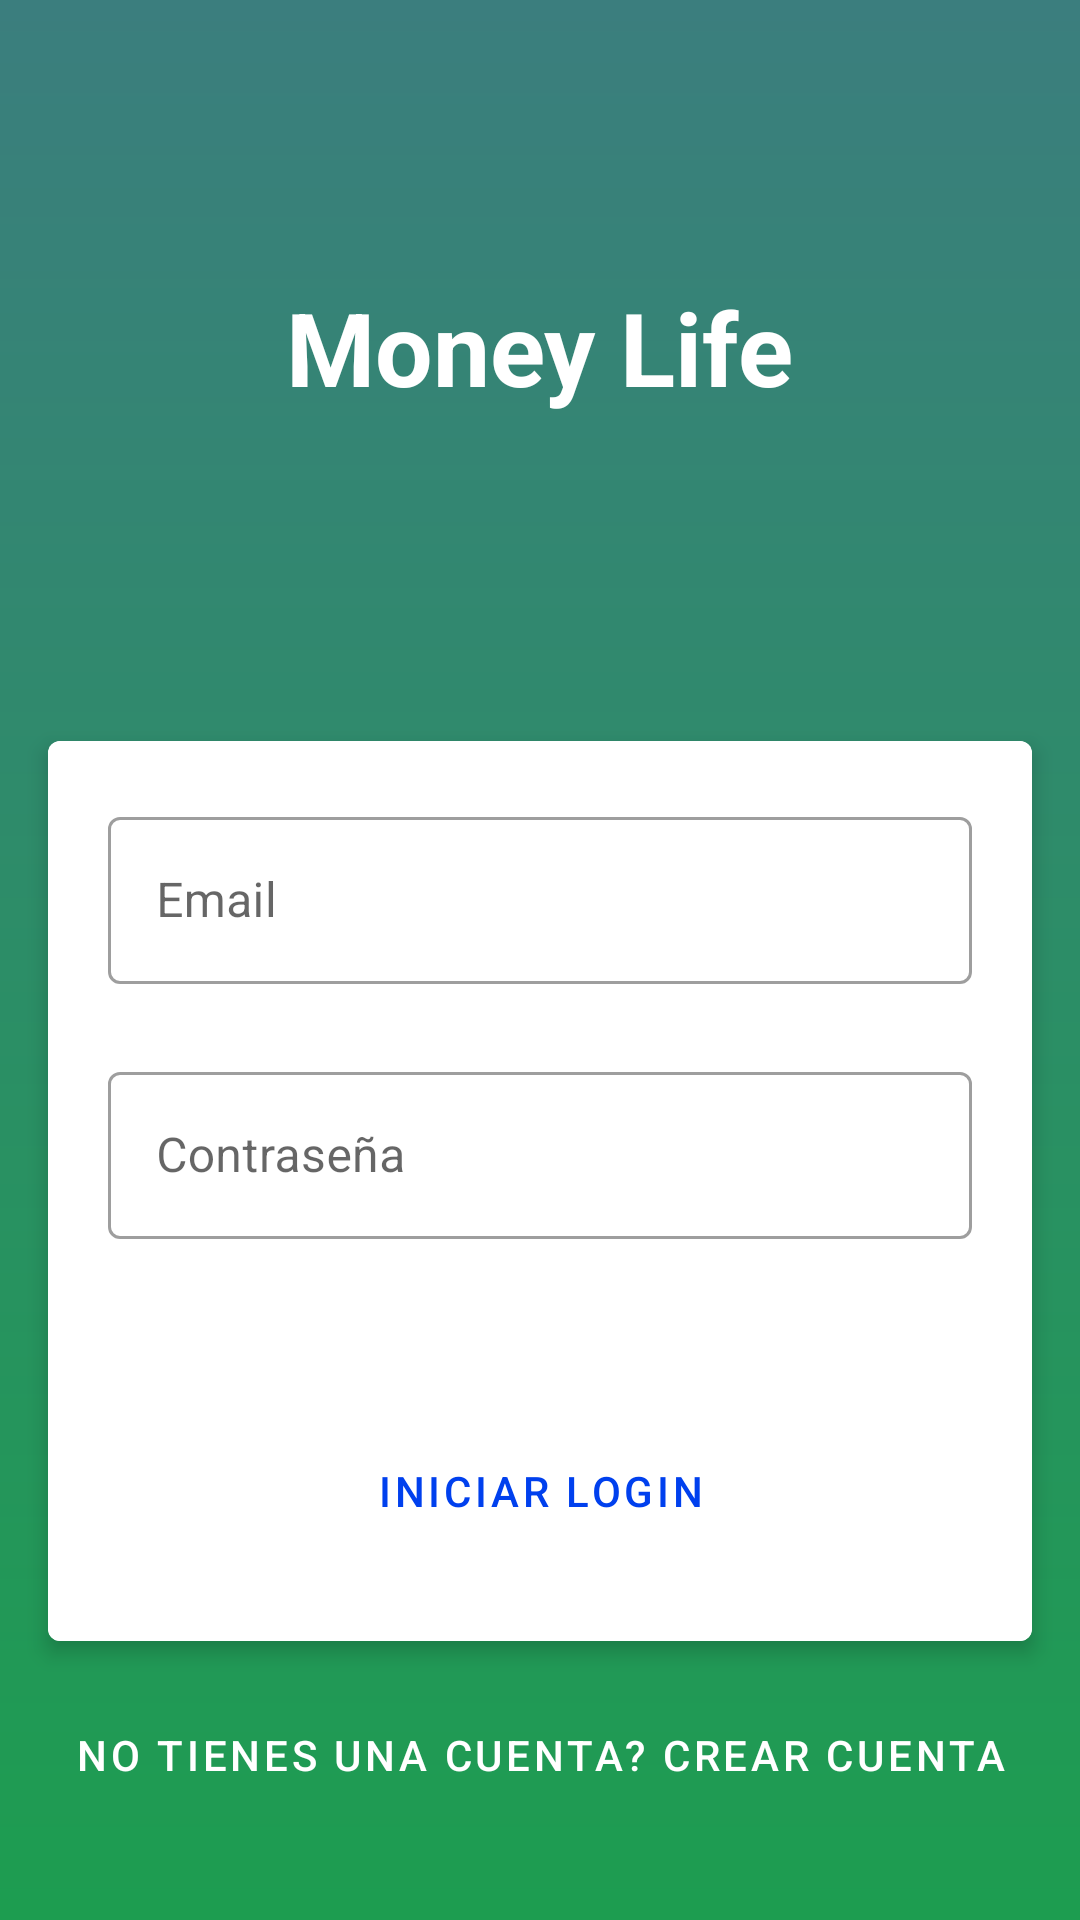

Android layout source for this screen:
<!-- AndroidManifest.xml: application theme Theme.MoneyLife -->
<!-- res/layout/fragment_login.xml -->
<?xml version="1.0" encoding="utf-8"?>
<androidx.constraintlayout.widget.ConstraintLayout xmlns:android="http://schemas.android.com/apk/res/android"
    xmlns:app="http://schemas.android.com/apk/res-auto"
    xmlns:tools="http://schemas.android.com/tools"
    android:layout_width="match_parent"
    android:layout_height="match_parent"
    android:background="@drawable/login_background">

    <TextView
        android:id="@+id/title"
        style="@style/LoginTitle"
        android:text="@string/app_name"
        app:layout_constraintBottom_toTopOf="@id/card"
        app:layout_constraintEnd_toEndOf="parent"
        app:layout_constraintStart_toStartOf="parent"
        app:layout_constraintTop_toTopOf="parent" />

    <androidx.cardview.widget.CardView
        android:id="@+id/card"
        android:layout_width="0dp"
        android:layout_height="300dp"
        android:layout_gravity="center"
        android:layout_marginStart="16dp"
        android:layout_marginTop="16dp"
        android:layout_marginEnd="16dp"
        app:cardBackgroundColor="@color/white"
        app:cardCornerRadius="4dp"
        app:cardElevation="4dp"
        app:layout_constraintBottom_toBottomOf="parent"
        app:layout_constraintEnd_toEndOf="parent"
        app:layout_constraintStart_toStartOf="parent"
        app:layout_constraintTop_toBottomOf="@id/title"
        app:layout_constraintVertical_bias=".7">

        <androidx.constraintlayout.widget.ConstraintLayout
            android:id="@+id/cardLayout"
            android:layout_width="match_parent"
            android:layout_height="match_parent"
            android:background="#FFFFFF"
            android:paddingStart="20dp"
            android:paddingTop="20dp"
            android:paddingEnd="20dp"
            android:paddingBottom="20dp">

            <TextView
                android:id="@+id/errorMessage"
                style="@style/LoginError"
                android:text="@string/login_error"
                app:layout_constraintBottom_toTopOf="@id/loginButton"
                app:layout_constraintEnd_toEndOf="parent"
                app:layout_constraintStart_toStartOf="parent"
                app:layout_constraintTop_toBottomOf="@id/passwordFieldHint"
                app:layout_constraintVertical_weight=".5"
                tools:visibility="visible" />

            <com.google.android.material.textfield.TextInputLayout
                android:id="@+id/emailFieldHint"
                style="@style/Widget.MaterialComponents.TextInputLayout.OutlinedBox"
                android:layout_width="0dp"
                android:layout_height="wrap_content"
                android:hint="@string/email_hint"
                app:layout_constraintEnd_toEndOf="parent"
                app:layout_constraintStart_toStartOf="parent"
                app:layout_constraintTop_toTopOf="parent">

                <com.google.android.material.textfield.TextInputEditText
                    android:id="@+id/emailField"
                    android:maxLines="1"
                    android:inputType="textEmailAddress"
                    android:layout_width="match_parent"
                    android:layout_height="match_parent" />

            </com.google.android.material.textfield.TextInputLayout>

            <com.google.android.material.textfield.TextInputLayout
                android:id="@+id/passwordFieldHint"
                style="@style/Widget.MaterialComponents.TextInputLayout.OutlinedBox"
                android:layout_width="0dp"
                android:layout_height="wrap_content"
                android:layout_marginTop="24dp"
                android:hint="@string/password_hint"
                app:layout_constraintEnd_toEndOf="parent"
                app:layout_constraintStart_toStartOf="parent"
                app:layout_constraintTop_toBottomOf="@id/emailFieldHint">

                <com.google.android.material.textfield.TextInputEditText
                    android:id="@+id/passwordField"
                    android:maxLines="1"
                    android:inputType="textPassword"
                    android:layout_width="match_parent"
                    android:layout_height="match_parent" />

            </com.google.android.material.textfield.TextInputLayout>

            <Button
                android:id="@+id/loginButton"
                style="?attr/borderlessButtonStyle"
                android:layout_width="0dp"
                android:layout_height="60dp"
                android:text="@string/login_button"
                android:textColor="#0040EE"
                app:backgroundTint="#F5F7FF"
                app:layout_constraintBottom_toBottomOf="parent"
                app:layout_constraintEnd_toEndOf="parent"
                app:layout_constraintStart_toStartOf="parent" />
        </androidx.constraintlayout.widget.ConstraintLayout>
    </androidx.cardview.widget.CardView>

    <Button
        android:id="@+id/goToSignup"
        style="?attr/borderlessButtonStyle"
        android:layout_width="0dp"
        android:layout_height="60dp"
        android:layout_marginTop="8dp"
        android:text="@string/go_to_signup_button"
        android:textColor="#FFFFFF"
        app:backgroundTint="#30FFFFFF"
        app:layout_constraintTop_toBottomOf="@id/card"
        app:layout_constraintEnd_toEndOf="@id/card"
        app:layout_constraintStart_toStartOf="@id/card" />

    <com.google.android.material.progressindicator.LinearProgressIndicator
        android:id="@+id/loadingIndicator"
        android:layout_width="0dp"
        android:layout_height="wrap_content"
        android:elevation="10dp"
        android:indeterminate="true"
        android:visibility="invisible"
        app:indicatorColor="#03A9F4"
        app:layout_constraintEnd_toEndOf="@id/card"
        app:layout_constraintStart_toStartOf="@id/card"
        app:layout_constraintTop_toTopOf="@id/card"
        tools:visibility="visible" />

</androidx.constraintlayout.widget.ConstraintLayout>
<!-- resources referenced by this layout -->
<resources>
  <color name="white">#FFFFFFFF</color>
  <!-- drawable login_background (drawable) -->
  <?xml version="1.0" encoding="utf-8"?>
  <shape xmlns:android="http://schemas.android.com/apk/res/android" android:shape="rectangle" >
      <gradient
          android:angle="270"
          android:endColor="#1D9D50"
          android:startColor="#3B7E7E"
          android:type="linear" />
  </shape>
  <string name="app_name">Money Life</string>
  <string name="email_hint">Email</string>
  <string name="go_to_signup_button">No tienes una cuenta? Crear cuenta</string>
  <string name="login_button">iniciar login</string>
  <string name="login_error">Ha ocurrido un error</string>
  <string name="password_hint">Contraseña</string>
  <style name="LoginError" parent="TextAppearance.AppCompat">
          <item name="android:textColor">@color/error</item>
          <item name="android:textStyle">bold</item>
          <item name="android:layout_width">0dp</item>
          <item name="android:layout_height">wrap_content</item>
          <item name="android:padding">4dp</item>
          <item name="android:textAlignment">center</item>
          <item name="android:visibility">invisible</item>
      </style>
  <style name="LoginTitle" parent="TextAppearance.AppCompat">
          <item name="android:textColor">@color/white</item>
          <item name="android:textSize">34sp</item>
          <item name="android:textStyle">bold</item>
          <item name="android:layout_width">wrap_content</item>
          <item name="android:layout_height">wrap_content</item>
      </style>
  <style name="Theme.MoneyLife" parent="Theme.MaterialComponents.DayNight.NoActionBar">
          
          <item name="colorPrimary">@color/green_tab_bar</item>
          <item name="colorPrimaryVariant">@color/green_darker</item>
          <item name="colorOnPrimary">@color/white</item>
          
          <item name="colorSecondary">@color/teal_200</item>
          <item name="colorSecondaryVariant">@color/white</item>
          <item name="colorOnSecondary">@color/black</item>
          
          <item name="android:statusBarColor" tools:targetApi="l">?attr/colorPrimaryVariant</item>
          
      </style>
  <color name="error">#FF0000</color>
  <color name="green_tab_bar">#459A66</color>
  <color name="green_darker">#2E6644</color>
  <color name="teal_200">#03DAC5</color>
  <color name="black">#FF000000</color>
</resources>
